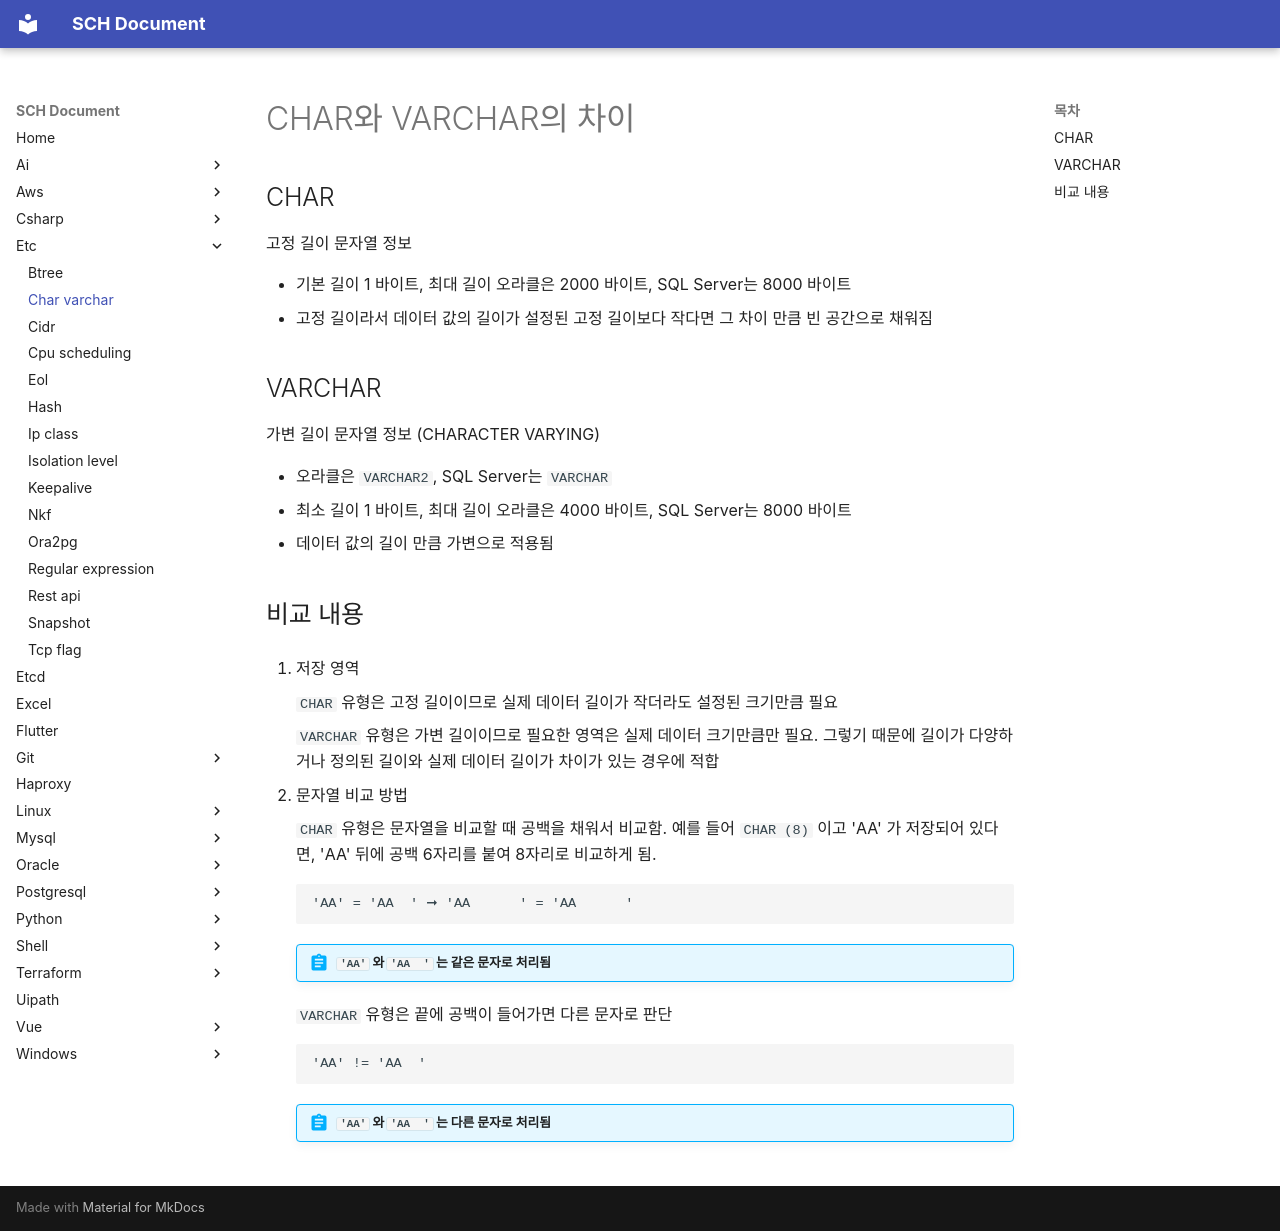

repository: sch6393/sch6393.github.io · page: etc/char-varchar/index.html · generator: mkdocs

# CHAR와 VARCHAR의 차이

## CHAR
고정 길이 문자열 정보

* 기본 길이 1 바이트, 최대 길이 오라클은 2000 바이트, SQL Server는  8000 바이트
* 고정 길이라서 데이터 값의 길이가 설정된 고정 길이보다 작다면 그 차이 만큼 빈 공간으로 채워짐

## VARCHAR
가변 길이 문자열 정보 (CHARACTER VARYING)

* 오라클은 `VARCHAR2`, SQL Server는 `VARCHAR`
* 최소 길이 1 바이트, 최대 길이 오라클은 4000 바이트, SQL Server는 8000 바이트
* 데이터 값의 길이 만큼 가변으로 적용됨

## 비교 내용
1. 저장 영역

    `CHAR` 유형은 고정 길이이므로 실제 데이터 길이가 작더라도 설정된 크기만큼 필요

    `VARCHAR` 유형은 가변 길이이므로 필요한 영역은 실제 데이터 크기만큼만 필요. 그렇기 때문에 길이가 다양하거나 정의된 길이와 실제 데이터 길이가 차이가 있는 경우에 적합

1. 문자열 비교 방법

    `CHAR` 유형은 문자열을 비교할 때 공백을 채워서 비교함. 예를 들어 `CHAR (8)` 이고 'AA' 가 저장되어 있다면, 'AA' 뒤에 공백 6자리를 붙여 8자리로 비교하게 됨.
    ```
    'AA' = 'AA  ' ➞ 'AA      ' = 'AA      '
    ```
    
    !!! abstract "`'AA'` 와 `'AA  '` 는 같은 문자로 처리됨"

    `VARCHAR` 유형은 끝에 공백이 들어가면 다른 문자로 판단
    ```
    'AA' != 'AA  '
    ```

    !!! abstract "`'AA'` 와 `'AA  '` 는 다른 문자로 처리됨"
